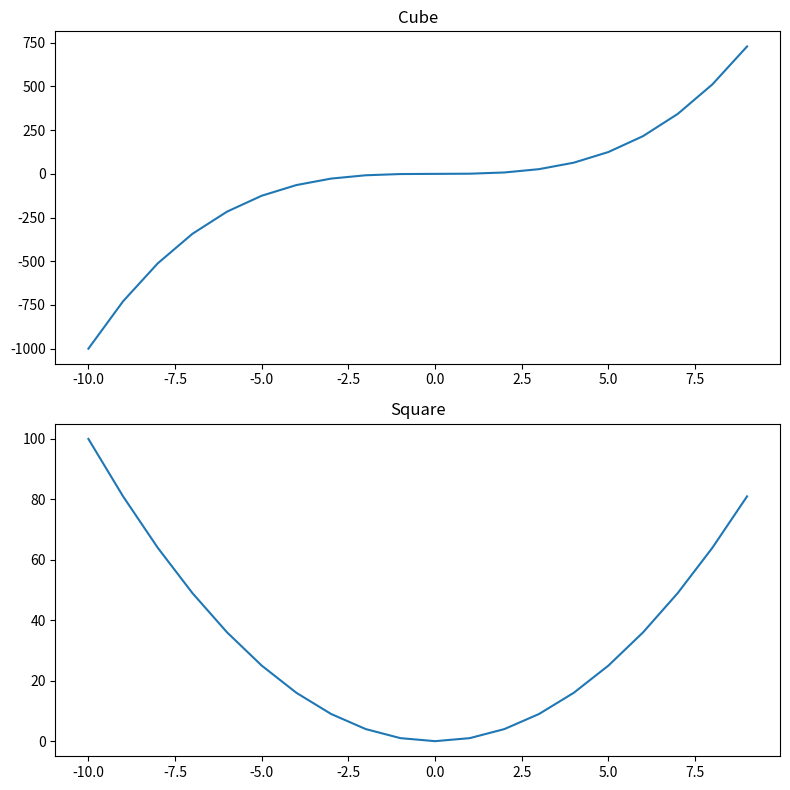

Generate this figure with matplotlib:
import matplotlib.pyplot as plt
import numpy as np

x= np.linspace(-10,9,20)
y = x**3
z = x**2
"""
figure = plt.figure()
axes_cube = figure.add_axes([0.1,0.1,0.9,0.9])

axes_cube.plot(x,y,"b")
axes_cube.set_xlabel("X axis")
axes_cube.set_ylabel("Y axis")
axes_cube.set_title("Cube")


axes_square = figure.add_axes([0.15,0.7,0.25,0.25])

axes_square.plot(x,z,"r")
axes_square.set_xlabel("X axis")
axes_square.set_ylabel("Y axis")
axes_square.set_title("Square")

"""

"""
figure = plt.figure()
axes = figure.add_axes([0,0,1,1])
axes.plot(x,z,label ="square")
axes.plot(x,y,label= "cube")

plt.legend(loc=4)
"""

fig,axes= plt.subplots(nrows=2,ncols=1,figsize=(8,8))

axes[0].plot(x,y)
axes[0].set_title("Cube")

axes[1].plot(x,z)
axes[1].set_title("Square")

plt.tight_layout()
# fig.savefig("figure1.png")
fig.savefig("figure1.pdf")

plt.show()
